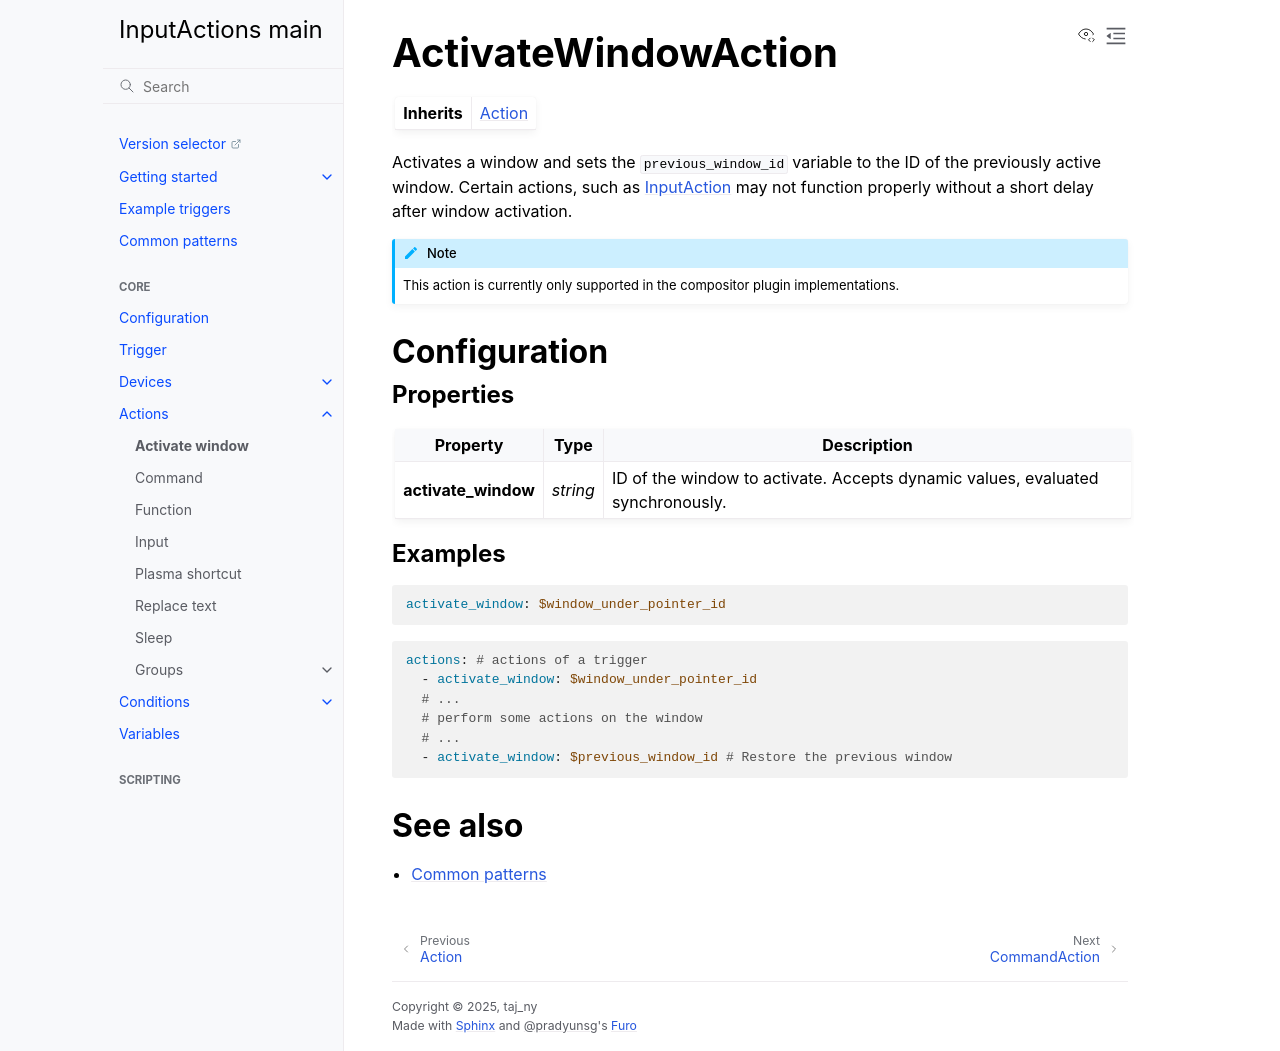

repository: InputActions/wiki · page: main/actions/activate-window.html · generator: sphinx

# ActivateWindowAction
:::{list-table}
* - **Inherits**
  - [](/actions/index)
:::

Activates a window and sets the ``previous_window_id`` variable to the ID of the previously active window. Certain actions, such as [](/actions/input) may not
function properly without a short delay after window activation.

:::{note}
This action is currently only supported in the compositor plugin implementations.
:::

## Configuration
### Properties
:::{list-table}
:header-rows: 1

* - Property
  - Type
  - Description

* - **activate_window**
  - *string*
  - ID of the window to activate. Accepts dynamic values, evaluated synchronously.
:::

### Examples
```yaml
activate_window: $window_under_pointer_id
```
```yaml
actions: # actions of a trigger
  - activate_window: $window_under_pointer_id
  # ...
  # perform some actions on the window
  # ...
  - activate_window: $previous_window_id # Restore the previous window
```

## See also
- [](/common-patterns)
